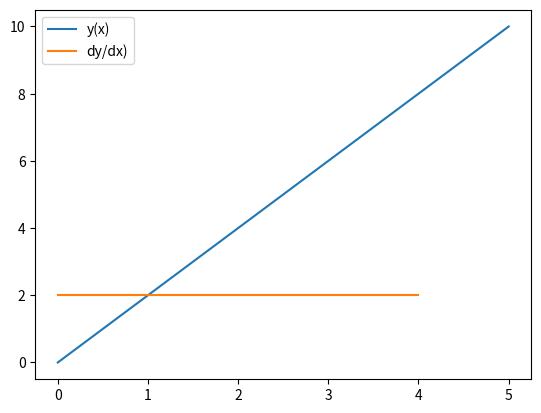
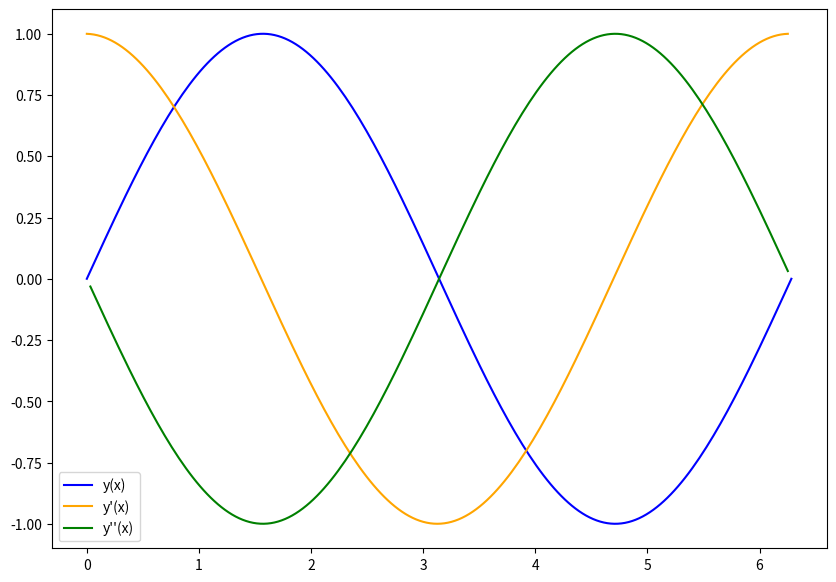
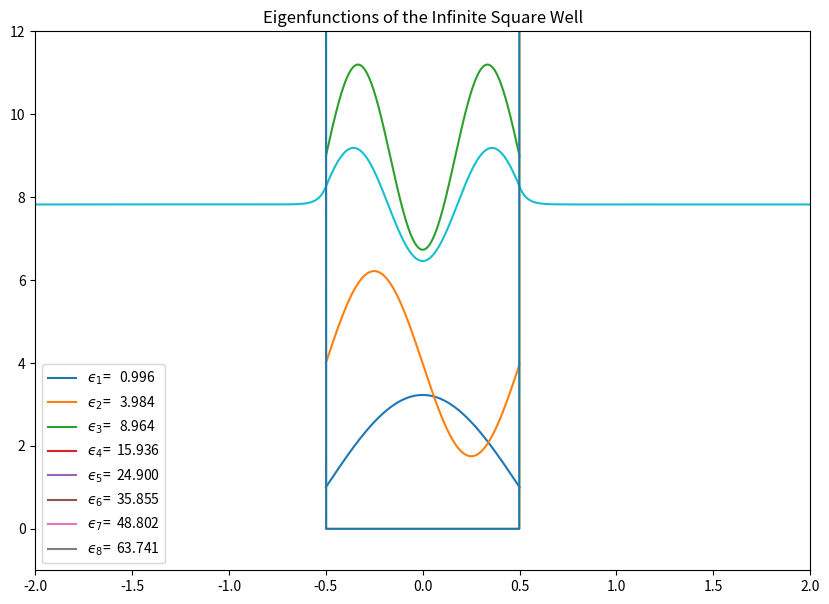
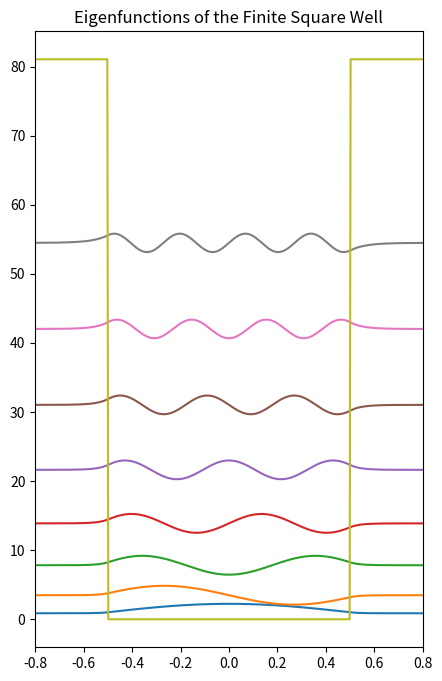
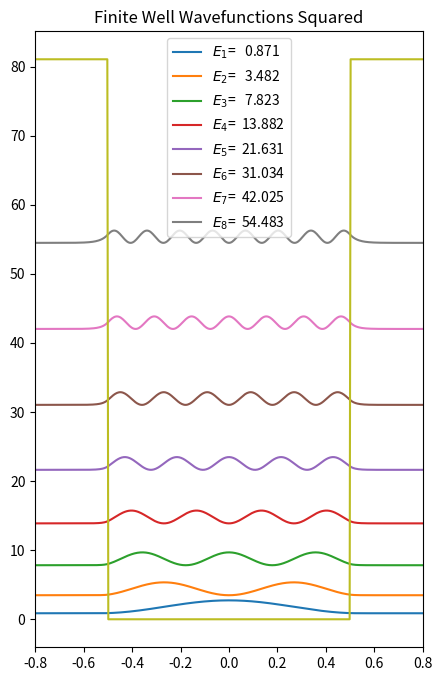
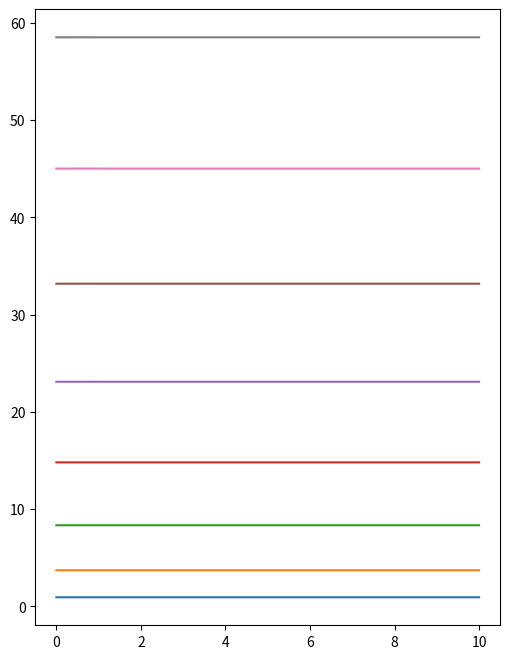

These figures' Python source, in order: (Note: this script raises an exception after producing the figures.)
import numpy as np # import numerical computation functions
import matplotlib.pyplot as plt # import plotting functions

N=6 # chop the x domain in to N pieces. Keep it small for fast calculations, large for more accuracy
x=np.linspace(0,5,N) # set up the array of x values. Begin at the first number, end at the second value, and return N evenly spaced numbers.

Δx = x[1]-x[0] # name a variable for the spacing between the x values

D=(np.diag(-1*np.ones(N),0)+np.diag(np.ones(N-1),1))/Δx #define derivative matrix put -1 on the diagonal and 1 on the at all points just above the diagonal

y=2*x # this is the function we want to differentiate
yprime=D@y #matrix multiply D and y. D.dot(y) or np.matmul(D,y) also accomplishes the multiplication. D*y does not.
yprime=yprime[:-1] # :-1 means exclude the last point as there is no point f(x+Δx) to evaluate.

print("The derivative is ",yprime)

plt.plot(x,y,label='y(x)')
plt.plot(x[:-1],yprime,label='dy/dx)')  # we have to leave off the last element of x to make it the same size as the derivative.
                                        #Leave off [:-1] here and in yprime definition to see what happens if you keep all the points.
plt.legend()
plt.show()







N=200
x=np.linspace(0,2*np.pi,N)
Δx=x[1]-x[0]

y=np.sin(x)

D1=(np.diag(-1*np.ones(N),0)+np.diag(np.ones(N-1),1))/Δx

D2 = (np.diag(np.ones(N-1),-1) + np.diag( -2.*np.ones(N),0) + np.diag(np.ones(N-1),1))/(Δx**2)
                # The first np.diag() puts (N-1) ones on the partial diagonal below the diagonal (,-1)
                # The second puts N negative twos on the diagonal. The third puts (N-1) ones on the partial diagonal above the diagonal (,1).
yp=D1.dot(y) # take derivative so we can use it in our plot
ypp = D2.dot(y) # take second derivative of function, y.



plt.figure(figsize=(10,7))
plt.plot(x,y,label='y(x)',color='blue')
plt.plot(x[:-1],yp[:-1],label='y\'(x)',color='orange')     # Last value is invalid, don't plot
plt.plot(x[1:-1],ypp[1:-1],label='y\'\'(x)',color='green')  # First and last value is invalid.
plt.legend()
plt.show()

hbar=1 # use atomic units
m=1 # electron mass

N = 1000
a = 1.0 # this doesn't matter unless we want to compare different size boxes.
x = np.linspace(-a/2.,a/2.,N)

Δx = x[1]-x[0] # This is the difference between points.

nl= 8 # the number of levels to calculate. Change this as you wish.

V = 0.*x # could be just zero but put x here to show that it is a function of x.
D2 = 1./(Δx**2)*(np.diag(np.ones(N-1),-1) -2* np.diag(np.ones(N),0) + np.diag(np.ones(N-1),1)) # derivative operator
H = -(hbar*hbar)/(2.0*m)*D2 + np.diag(V)  # Hamiltonian including derivative and potential energy.


E,psiT = np.linalg.eigh(H) # This computes the eigenvalues and eigenvectors
psi = np.transpose(psiT)   # We take the transpose of psiT to the wavefunction vectors can accessed as psi[n]

for i in range(nl):
  print("E_{}={:8.3f}".format(i+1,E[i])) # the notation here is strange. Basically we will print everything between the ""
                                         #but stuff between the brackets will get subsitututed in from the between the parentheses in .format()
                                         #So here we'll print i+1 which is the quantum number 'n' in the particle in a box and the energies.
                                         #The :8.3f stuff indicates how many places to use for the whole number (some may be spaces) and how many for the
                                         #after the decimal point. The 'f' indicates a floating point (or decimal number). If we don't care about the
                                         #format of the number that is displayed or if the number is a whole number as it is, like 'i', just {} is fine.

ϵ=[E[i]/(hbar**2*np.pi**2/(2*m*a**2)) for i in range(nl)] # we only need divide by pi**2/2 but hbar, m, and a are set equal to 1 so...
for i in range(nl):
  print("ϵ_{}={:>8.3f}".format(i+1,ϵ[i]))

norm=[np.sqrt(1/np.trapz(psi[i]**2,x)) for i in range(nl)] # calculate normalization for each eigenfunction
psi_norm=[psi[i]*norm[i] for i in range(nl)] # normalize psi

plt.figure(figsize=(10,7))
fact=0.05 # scale for plotting
for i in range(1,nl+1): # start with i=1 and go to i=
  if psi_norm[i-1][10] < 0:   # Flip the wavefunctions if it is negative at large x, so plots are more consistent.
      plt.plot(x,-psi_norm[i-1]/np.sqrt(Δx)*fact+ϵ[i-1],label="$ϵ_{}$={:>8.3f}".format(i,ϵ[i-1]))
  else:
      plt.plot(x,psi_norm[i-1]/np.sqrt(Δx)*fact+ϵ[i-1],label="$ϵ_{}$={:>8.3f}".format(i,ϵ[i-1]))
plt.title("Eigenfunctions of the Infinite Square Well")
V_x = np.zeros([N],float) # potential energy is just zeros. We don't need it for calculating but we do for plotting
for i in range(N): # but adjust potential energy at the ends where it is infinite
    if x[i] == -a/2 or x[i]==a/2:
        V_x[i]=1.35*ϵ[nl-1] # we can't plot ininity but extend the box to 135% of the highest plotted energy level
plt.plot(x,V_x)
plt.legend()
plt.savefig("Infinite_Square_Well_WaveFunctions.pdf")
plt.show()

for i in range(nl):
    n = i+1
    print("ϵ[{}] = {:9.4f},     ϵ_{} ={:9.4f},      %deviation={:>8.4f}%".format(n,ϵ[i],n, n*n,((ϵ[i]-n*n)/n/n)))

np.trapz(psi_norm[1]**2,x) # check that it works for one psi

for j in range(nl):
    for i in range(nl):
        print("ψ_{}, ψ_{}, {:2.2f}".format(i+1,j+1,np.trapz(psi_norm[i]*psi_norm[j],x)))

hbar=1 # use atomic units
m=1 # electron mass
N = 1000

a2 = 2 # the width now is twice what it was before.
x = np.linspace(-a2/2.,a2/2.,N)

Δx = x[1]-x[0] # Should be equal to 2*np.pi/(N-1). This is delta x.
nl= 5 # the number of levels to calculate

V = 0.*x # could be just zero but put x here to show that it is a function of x.
D2 = 1./(Δx**2)*(np.diag(np.ones(N-1),-1) -2* np.diag(np.ones(N),0) + np.diag(np.ones(N-1),1)) # 2nd derivative operator
H = -(hbar*hbar)/(2.0*m)*D2 + np.diag(V)   # Hamiltonian including derivative and potential energy.
                                            # Again, the V is unnecessary because

E2,psiT = np.linalg.eigh(H) # This computes the eigenvalues and eigenvectors of the hamiltonian matrix
psi = np.transpose(psiT)    # We take the transpose of psiT to the wavefunction vectors can accessed as psi[n]
                            # The eigenfunctions are returned in psiT as rows. We can access a row with the slightly
                            # more complicated notation psiT[::,n] but renaming the transpose of the matrix makes it simpler.

ϵ2=[E2[i]*2/np.pi**2 for i in range(nl)]
print("energy level       energy in original box       energy in 2x box       ratio")
for i in range(nl):
  print("ϵ_{}=            {:>8.3f}                     {:>8.3f}               {:>8.3f}".format(i+1,ϵ[i],ϵ2[i],ϵ2[i]/ϵ[i]))



hbar=1 # Planck's constant in atomic units.
m=1 # mass of electron
N = 2000 # number of points to calculate

a = 1.0 # width of finite box
b=8 # total width of system
x = np.linspace(-b/2.,b/2.,N) # x-coordinate

V_out=400 #potential energy in atomic units

nl=8 #number of levels to calculate

lftlimit=np.searchsorted(x,[-a/2])[0]  # find the index of the left edge of the box to be used in integration later.
                                      #searchsorted used here looks through x and finds the value closest to -a/2.
                                      # We want to store step size, this is the reliable way:
Δx = x[1]-x[0] # Should be equal to 2*np.pi/(N-1)

V=[]
for i in x:
  if i<-a/2 or i>a/2:   # if outside the box
    V.append(V_out)     # potential is V_out
  else:
    V.append(0)         # inside it's 0
#print(V)

D2 = 1./(Δx**2)*(np.diag(np.ones(N-1),-1) -2* np.diag(np.ones(N),0) + np.diag(np.ones(N-1),1)) # 2nd derivative
H = -(hbar*hbar)/(2.0*m)*D2 + np.diag(V) # Hamiltonian

Ef,psiT = np.linalg.eigh(H) # This computes the eigen values and eigenvectors
psi = np.transpose(psiT)  # We take the transpose of psiT to the wavefunction vectors can accessed as psi[n]

Ef=Ef/(hbar**2 * np.pi**2/2/m/a**2) # scale energy relative to standard particle in an infinite box. hbar, m, and a are set to 1
                                  # so all energies are in units of hbar**2/(m*a**2)
V=[V/(hbar**2 * np.pi**2/2/m/a**2) for V in V] # same for potential energy.

norm=[np.sqrt(1/np.trapz(psi[i]**2,x)) for i in range(nl)]  # calcluate normalization coefficient (sqrt of 1/integral of psi squared)
                                                            # Should be same but no cost to calculate for each level.
                                                            # trapz is numpy's (trapezoidal) integration function. input function and the variable
for i in range(0,nl): # start with i=1 and go to i=
  if psi[i][lftlimit] < 0:   # Flip the wavefunctions if it is negative at large x, so plots are more consistent.
      psi_norm[i]=-psi[i]*norm[i]
  else:
      psi_norm[i]=psi[i]*norm[i-1]

plt.plot(x,psi_norm[2]+Ef[2])# plot third wavefunction to make sure it looks right.
plt.ylim(-1,12) # change or comment out with a # if you want to look at other eigenfunctions
plt.xlim(-2,2)
plt.plot(x,V)
plt.show()




#plot several wavefunctions on same graph with potential. Each one placed at its energy level.
plt.figure(figsize=(5,8))
for i in range(0,nl):
  plt.plot(x,psi_norm[i]+Ef[i],label="$E_{}$={:>8.3f}".format(i+1,Ef[i]))
plt.title("Eigenfunctions of the Finite Square Well")

plt.plot(x,V)
plt.xlim(-a*.8,a*.8)
#plt.legend()
#plt.savefig("Finite_Square_Well_WaveFunctions.pdf")
plt.show()




#plot square of wavefunction
plt.figure(figsize=(5,8))
for i in range(nl):
    plt.plot(x,psi_norm[i]**2+Ef[i],label="$E_{}$={:>8.3f}".format(i+1,Ef[i])) # make a plot for each level and label it
plt.title("Finite Well Wavefunctions Squared")
plt.plot(x,V)
plt.legend()
plt.xlim(-.8*a,.8*a)
#plt.savefig("Finite_Square_Well_WaveFunctions_Squared.pdf")
plt.show()

ϵ2=[Ef[i]*2/np.pi**2 for i in range(nl)]
print("energy level       energy in infinite box       energy in finite box       ratio")
for i in range(nl):
  print("ϵ_{}=            {:>8.3f}                     {:>8.3f}               {:>8.3f}".format(i+1,ϵ[i],Ef[i],Ef[i]/ϵ[i]))

outob=[np.trapz((psi_norm[i][:lftlimit])**2,x[:lftlimit])*2 for i in range(0,nl)] #integrate from the left edge of the box to -'infinity' and multipy by 2 to account for both sides
for i in range(0,nl):
      print("n={}, E[{}] = {:9.4f},         Probability to be outside box={:7.3f},              Percent outside box={:5.1f}%".format(i+1,i+1,E[i],outob[i],outob[i]*100))

hbar=1 # Planck's constant in atomic units.
m=1 # mass of electron
N = 2000 # number of points to calculate

a = 1.0 # width of finite box
b=10 # total width of system
x = np.linspace(0,b,N) # x-coordinate
rgtlimit=np.searchsorted(x,[a/2])[0] # find the index of the right edge of the box to be used in integration later.
                                    #searchsorted used here looks through x and finds the value closest to a/2.
Δx = x[1]-x[0]                      #step size

V_out=400 #potential energy in atomic units

V=[]                                #potential -
for i in x:
  if i>a:
    V.append(V_out)                 # potential on the right
  else:
    V.append(0)                     # potential in the box
                                    # potential on the left is infinite which
#print(V)

D2 = 1./(Δx**2)*(np.diag(np.ones(N-1),-1) -2* np.diag(np.ones(N),0) + np.diag(np.ones(N-1),1))
H = -(hbar*hbar)/(2.0*m)*D2 + np.diag(V)

Ea,psiT = np.linalg.eigh(H) # This computes the eigen values and eigenvectors
psi = np.transpose(psiT)  # We take the transpose of psiT to the wavefunction vectors can accessed as psi[n]

norm=[np.sqrt(1/np.trapz(psi[i]**2,x)) for i in range(50)] #calcluate normalization coefficient. Should be same but no cost to calculate for each level.
Ea=Ea/np.pi**2*2 # scale energy relative to standard particle in an infinite box
V=[V/np.pi**2*2 for V in V] # same for potential energy.

psi_norm=[psi[i]*norm[i] for i in range(nl)] # normalize



nl=9 #number of levels to calculate

#plot square of wavefunction
V_x =V # potential energy is just zeros. We don't need it for calculating but we do for plotting
for i in range(N): # but adjust potential energy at the ends where it is infinite
    if x[i] == 0:
        V_x[i]=1.35*Ea[nl] # we can't plot ininity but extend the box to 135% of the highest plotted energy level
plt.figure(figsize=(6,8))

nl=9 #number of levels to calculate
for i in range(nl):
    plt.plot(x,psi_norm[i]**2*fact**2+Ea[i],label="$E_{}$={:>8.3f}".format(i+1,Ea[i]))
plt.title("Finite Well Wavefunctions Squared")
plt.plot(x,V_x,color='black')
plt.xlim(-a/2,b/4)
plt.legend(loc="lower right")
#plt.savefig("Finite_Square_Well_WaveFunctions_Squared.pdf")
plt.show()

ϵ2=[Ea[i]*2/np.pi**2 for i in range(nl)]
print("energy level       energy in infinite box       energy in finite box       ratio")
for i in range(nl):
  print("ϵ_{}=            {:>8.3f}                     {:>8.3f}               {:>8.3f}".format(i+1,ϵ[i],Ea[i],Ea[i]/ϵ[i]))


outob=[np.trapz((psi_norm[i][rgtlimit:])**2,x[rgtlimit:]) for i in range(0,nl)] #integrate from the right edge of the box to 'infinity'
for i in range(0,nl):
      print("n={}, E[{}] = {:9.4f},         Probability to be outside box={:7.3f},              Percent outside box={:5.1f}%".format(i+1,i+1,E[i],outob[i],outob[i]*100))

hbar=1 # Planck's constant in atomic units.
m=1 # mass of electron
N = 2000 # number of points to calculate

a = 1.0 # width of finite box
bar=12 # with of barrier
b=50 # total width of system

V0=200 #potential energy in atomic units
Vb=200 #height of barrier
nl=20 #number of levels to calculate
x = np.linspace(-b/2.,b/2.,N) # x-coordinate
rgtlimit=np.searchsorted(x,[a/2])[0] # find the index of the right edge of the box to be used in integration later.
#searchsorted used here looks through x and finds the value closest to a/2.
# We want to store step size, this is the reliable way:
h = x[1]-x[0] # Should be equal to 2*np.pi/(N-1)

V=[]
for i in x:
  if i>-bar/2 and i<bar/2:
    V.append(Vb)
  elif (i>(-bar/2-a) and i<-bar/2) or (i<(bar/2+a) and i>bar/2):
    V.append(0)
  else:
    V.append(V0)
#print(V)

D2 = 1./(h*h)*(np.diag(np.ones(N-1),-1) -2* np.diag(np.ones(N),0) + np.diag(np.ones(N-1),1))
H = -(hbar*hbar)/(2.0*m)*D2 + np.diag(V)

Ed,psiT = np.linalg.eigh(H) # This computes the eigenvalues and eigenvectors
psi = np.transpose(psiT)  # We take the transpose of psiT to the wavefunction vectors can accessed as psi[n]
norm=[np.sqrt(1/np.trapz(psi[i]**2,x)) for i in range(nl)] #calcluate normalization coefficient. Should be same but no cost to calculate for each level.
psi_norm=[psi[i]*norm[i] for i in range(nl)] # normalize

Ed=Ed/np.pi**2*2 # scale energy relative to standard particle in an infinite box
V=[V/np.pi**2*2 for V in V] # same for potential energy.

#plot several wavefunctions on same graph with potential. Each one placed at its energy level.
fact=1 #scale factor for nice plotting. 1 does nothing but if the plots need to be scaled up or down, change it.
plt.figure(figsize=(12,8))
for i in range(nl):
    if psi[i][50] < 0:   # Flip the wavefunctions if it is negative at small x, so plots are more consistent.
        plt.plot(x,-psi_norm[i]*fact+Ed[i],label="$E_{}$={:>8.3f}".format(i+1,Ed[i]))
    else:
        plt.plot(x,psi_norm[i]*fact+Ed[i],label="$E_{}$={:>8.3f}".format(i+1,Ed[i]))
    plt.title("Solutions to the Finite Double Square Well")

plt.plot(x,V)
plt.xlim(-(a+bar/1.5),(a+bar/1.5))
#plt.legend()
#plt.savefig("Finite_Square_Well_WaveFunctions.pdf")
plt.show()

#plot square of wavefunction
plt.figure(figsize=(12,8))
for i in range(nl):
    plt.plot(x,psi_norm[i]**2*fact**2+Ed[i],label="$E_{}$={:>8.3f}".format(i+1,Ed[i]))
plt.title("Finite Double Well Wavefunctions Squared")
plt.plot(x,V)
plt.xlim(-a-bar/1.5,a+bar/1.5)
plt.legend(loc="center")
#plt.savefig("Finite_Square_Well_WaveFunctions_Squared.pdf")
plt.show()

# @title Double Well Probability { run: "auto" }
l = 0 #@param {type:"slider", min:0, max:15, step:1}
#plot square of wavefunction
plt.figure(figsize=(12,6))
plt.plot(x,psi_norm[l]**2*fact**2+Ed[l],label="$E_{}$={:>8.3f}".format(l+1,Ed[l]))
plt.title("Finite Double-Well Wavefunctions Squared")
plt.plot(x,V)
plt.xlim(-a-bar/1.5,a+bar/1.5)
plt.legend()
#plt.savefig("Finite_Square_Well_WaveFunctions_Squared.pdf")
plt.show()

import numpy as np # load package needed for dealing with matrices and numerical calculations.

O=np.array([[1,0,3],[0,5,4],[2,6,0]])
#print(O) # if you want to see O, remove the first # and run the cell
f=np.array([[1],[2],[3]])
O.dot(f) # np.dot(O,f) works too



np.diag([1,2,3])

np.diag([1,2,3],-1)